Run: headless pygame with SDL's dummy video driver; simulated clock (each Clock.tick advances the game by its frame time, no real sleeping); random seed 0; keys injected as events and as key.get_pressed() state; no mouse input.
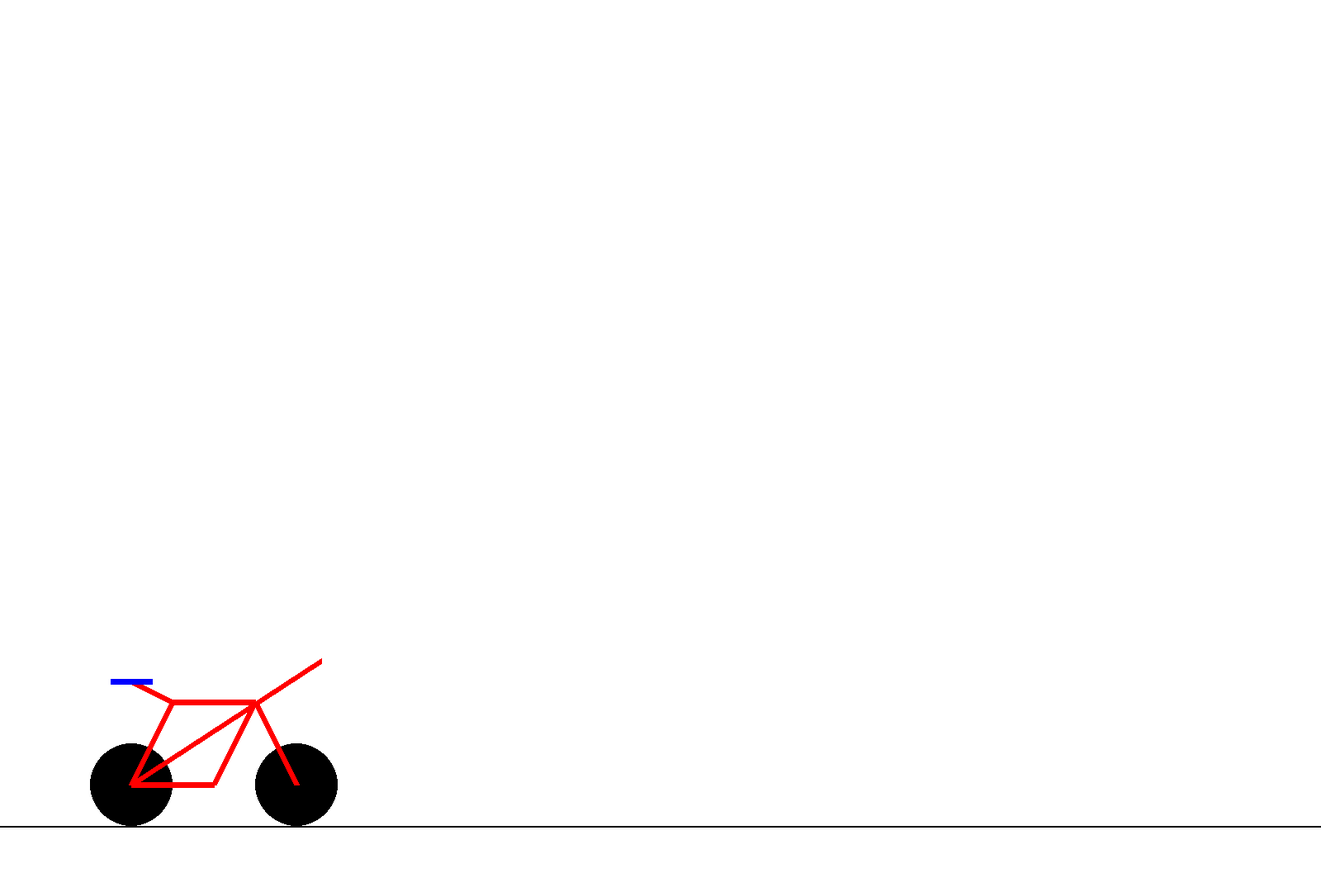
Frame 1 of 4 · flips 1–60 · no input
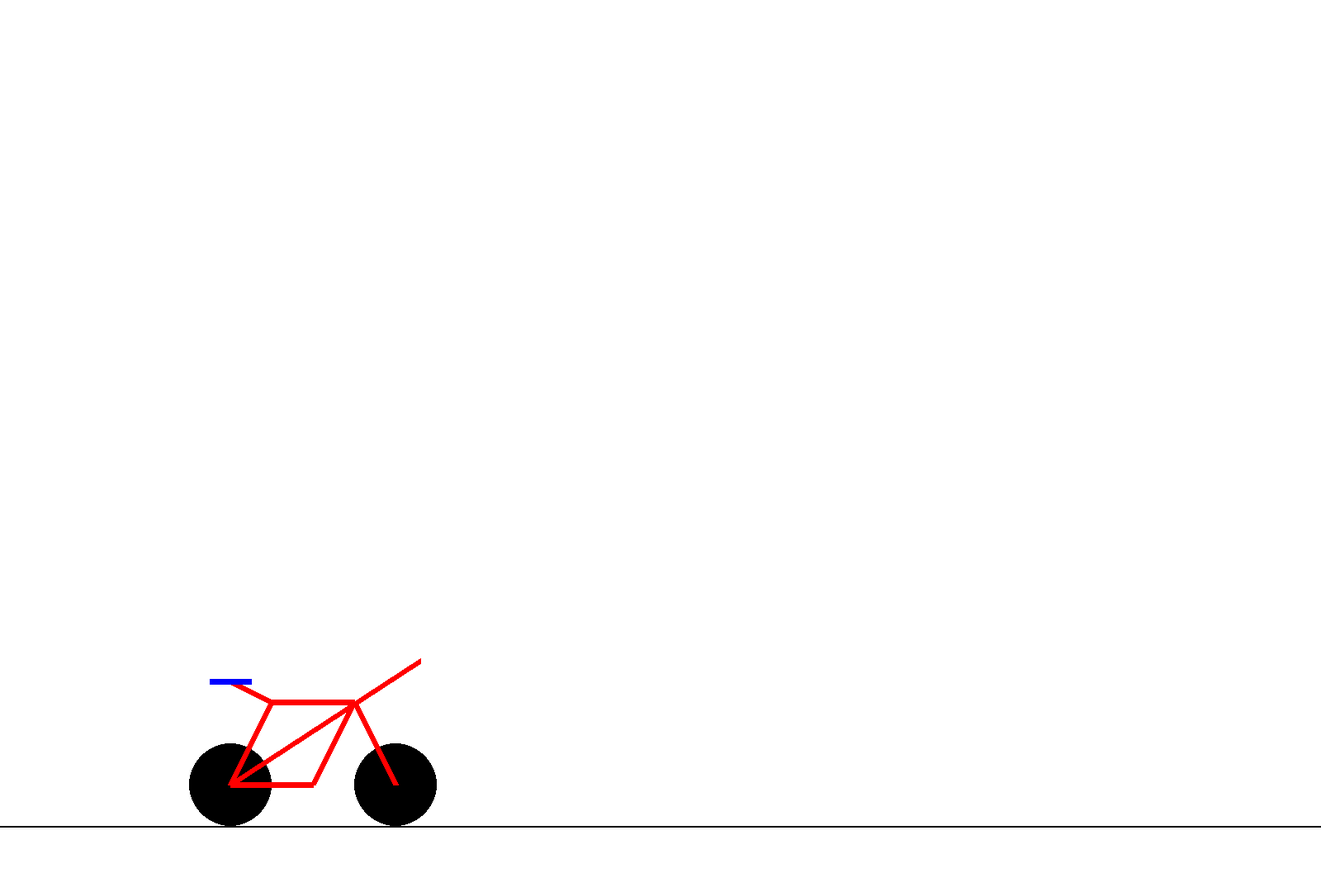
Frame 2 of 4 · flips 61–180 · tapped SPACE, RETURN · held RIGHT (→), D
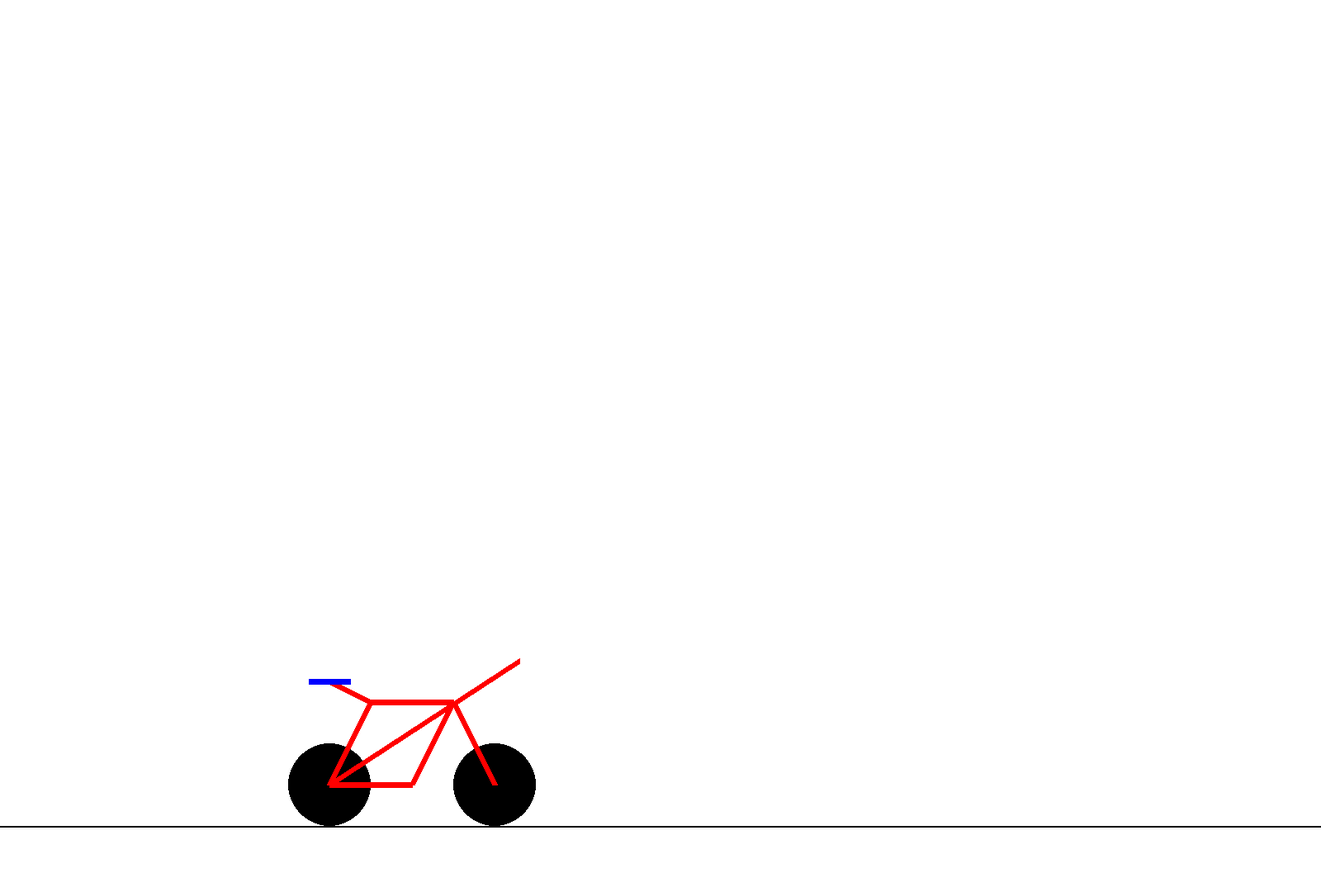
Frame 3 of 4 · flips 181–300 · held DOWN (↓), S
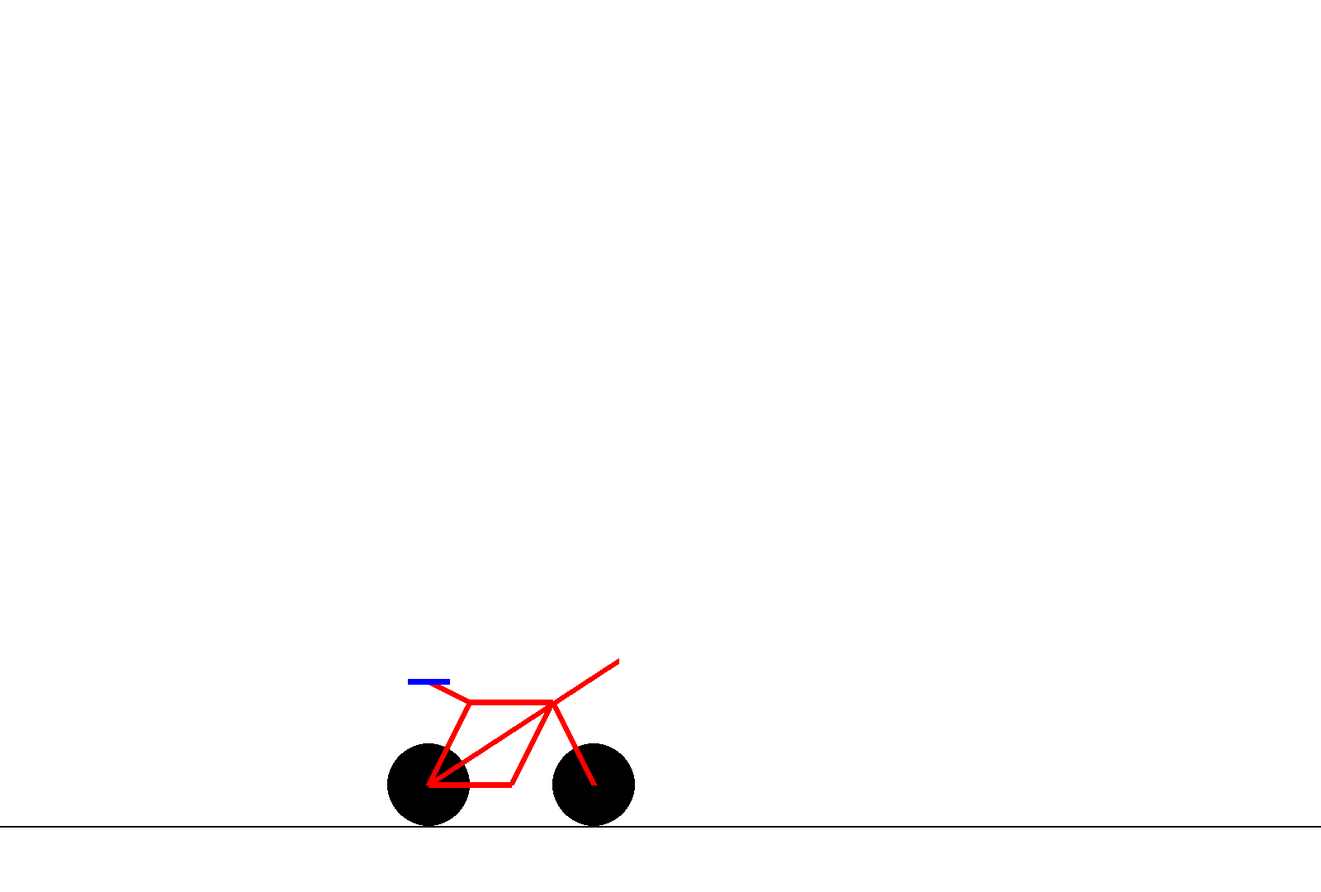
Frame 4 of 4 · flips 301–420 · held LEFT (←), A, UP (↑), W

The pygame program that drew these frames:

import pygame
import math as m
import sys

# Initialize Pygame
pygame.init()

# Set up the display
WIDTH, HEIGHT = 1600, 1080
screen = pygame.display.set_mode((WIDTH, HEIGHT))
pygame.display.set_caption("Cycle")

# Colors
WHITE = (255, 255, 255)
BLACK = (0, 0, 0)
RED =(255,0,0)
BLUE=(0,0,255)
# Function 
def cycle(tx):
    #i=0
    #for i in range (WIDTH):
       
     #road
    pygame.draw.line(screen, BLACK,(0,1000),(1600,1000),2)
    #wheels of cycle
    pygame.draw.circle(screen, BLACK,(100+tx,950),50)
    pygame.draw.circle(screen, BLACK,(300+tx,950),50)
    #Chasis frame of cycle
    pygame.draw.line(screen, RED,(100+tx,950),(200+tx,950),7)
    pygame.draw.line(screen, RED,(100+tx,950),(150+tx,850),7)
    pygame.draw.line(screen, RED,(200+tx,950),(250+tx,850),7)
    pygame.draw.line(screen, RED,(300+tx,950),(250+tx,850),7)
    pygame.draw.line(screen, RED,(150+tx,850),(250+tx,850),7)
    pygame.draw.line(screen, RED,(100+tx,950),(330+tx,800),7)
    pygame.draw.line(screen, RED,(150+tx,850),(100+tx,825),7)
    #seat of cycle
    pygame.draw.line(screen, BLUE,(75+tx,825),(125+tx,825),7)





# Main loop
def main():
    tx=0
    while True:
        for event in pygame.event.get():
            if event.type == pygame.QUIT:
                pygame.quit()
                sys.exit()

        # Clear the screen
        screen.fill(WHITE)
        #function call
        cycle(tx)
        tx+=1
        # Update the display
        pygame.display.flip()

if __name__ == "__main__":
    main()
